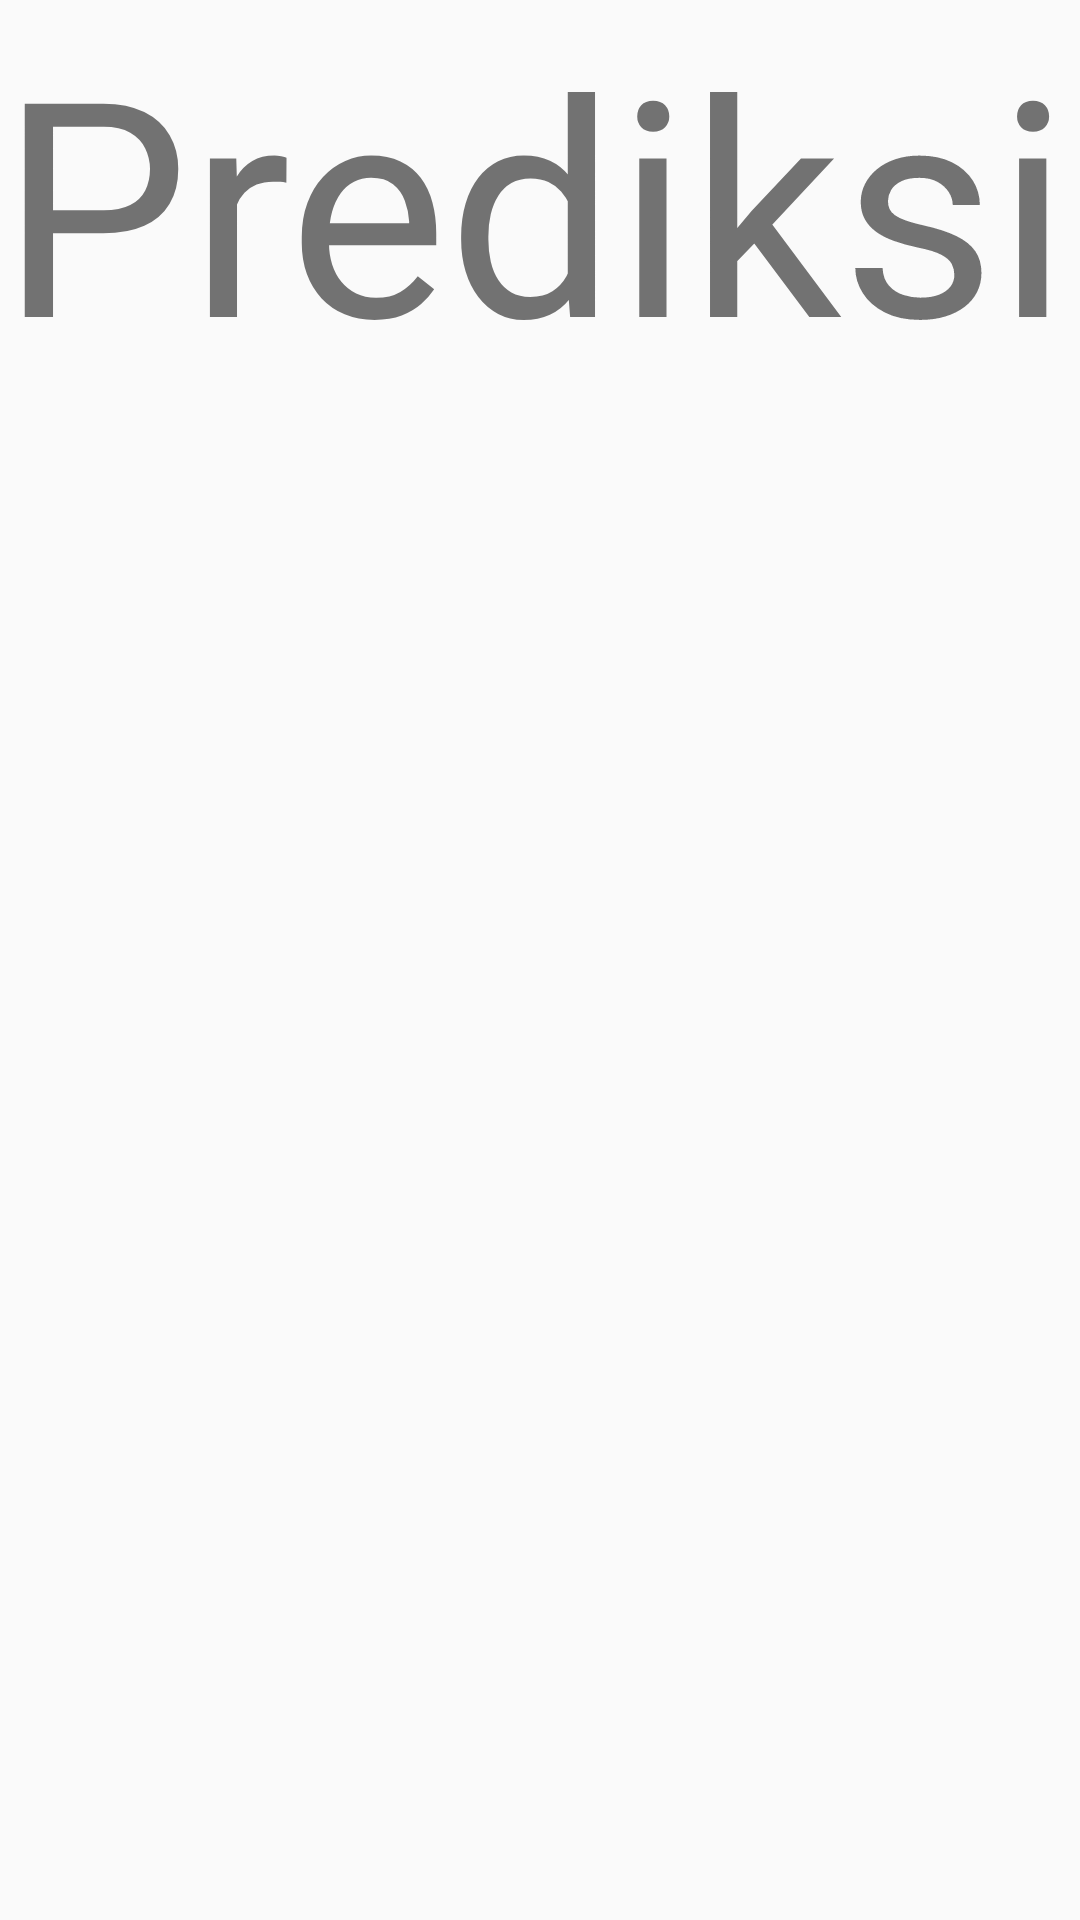

Layout XML and referenced resources for this Android screen:
<!-- AndroidManifest.xml: application theme AppTheme -->
<!-- res/layout/fragment_prediksi.xml -->
<?xml version="1.0" encoding="utf-8"?>
<LinearLayout
    xmlns:android="http://schemas.android.com/apk/res/android" android:layout_width="match_parent"
    android:layout_height="match_parent">

    <TextView
        android:layout_width="match_parent"
        android:layout_height="match_parent"
        android:layout_gravity="center"
        android:text="Prediksi"
        android:textSize="100sp"/>

</LinearLayout>
<!-- resources referenced by this layout -->
<resources>
  <style name="AppTheme" parent="Theme.AppCompat.Light.NoActionBar">
          
          <item name="colorPrimary">@color/colorPrimary</item>
          <item name="colorPrimaryDark">@color/colorPrimaryDark</item>
          <item name="colorAccent">@color/colorAccent</item>
          <item name="android:windowTranslucentStatus">true</item>
      </style>
  <!-- not gathered from this repository: default colours our renderer supplied (Android Studio template values) -->
  <color name="colorPrimary">#FF6200EE</color>
  <color name="colorPrimaryDark">#FF3700B3</color>
  <color name="colorAccent">#FF03DAC5</color>
</resources>
